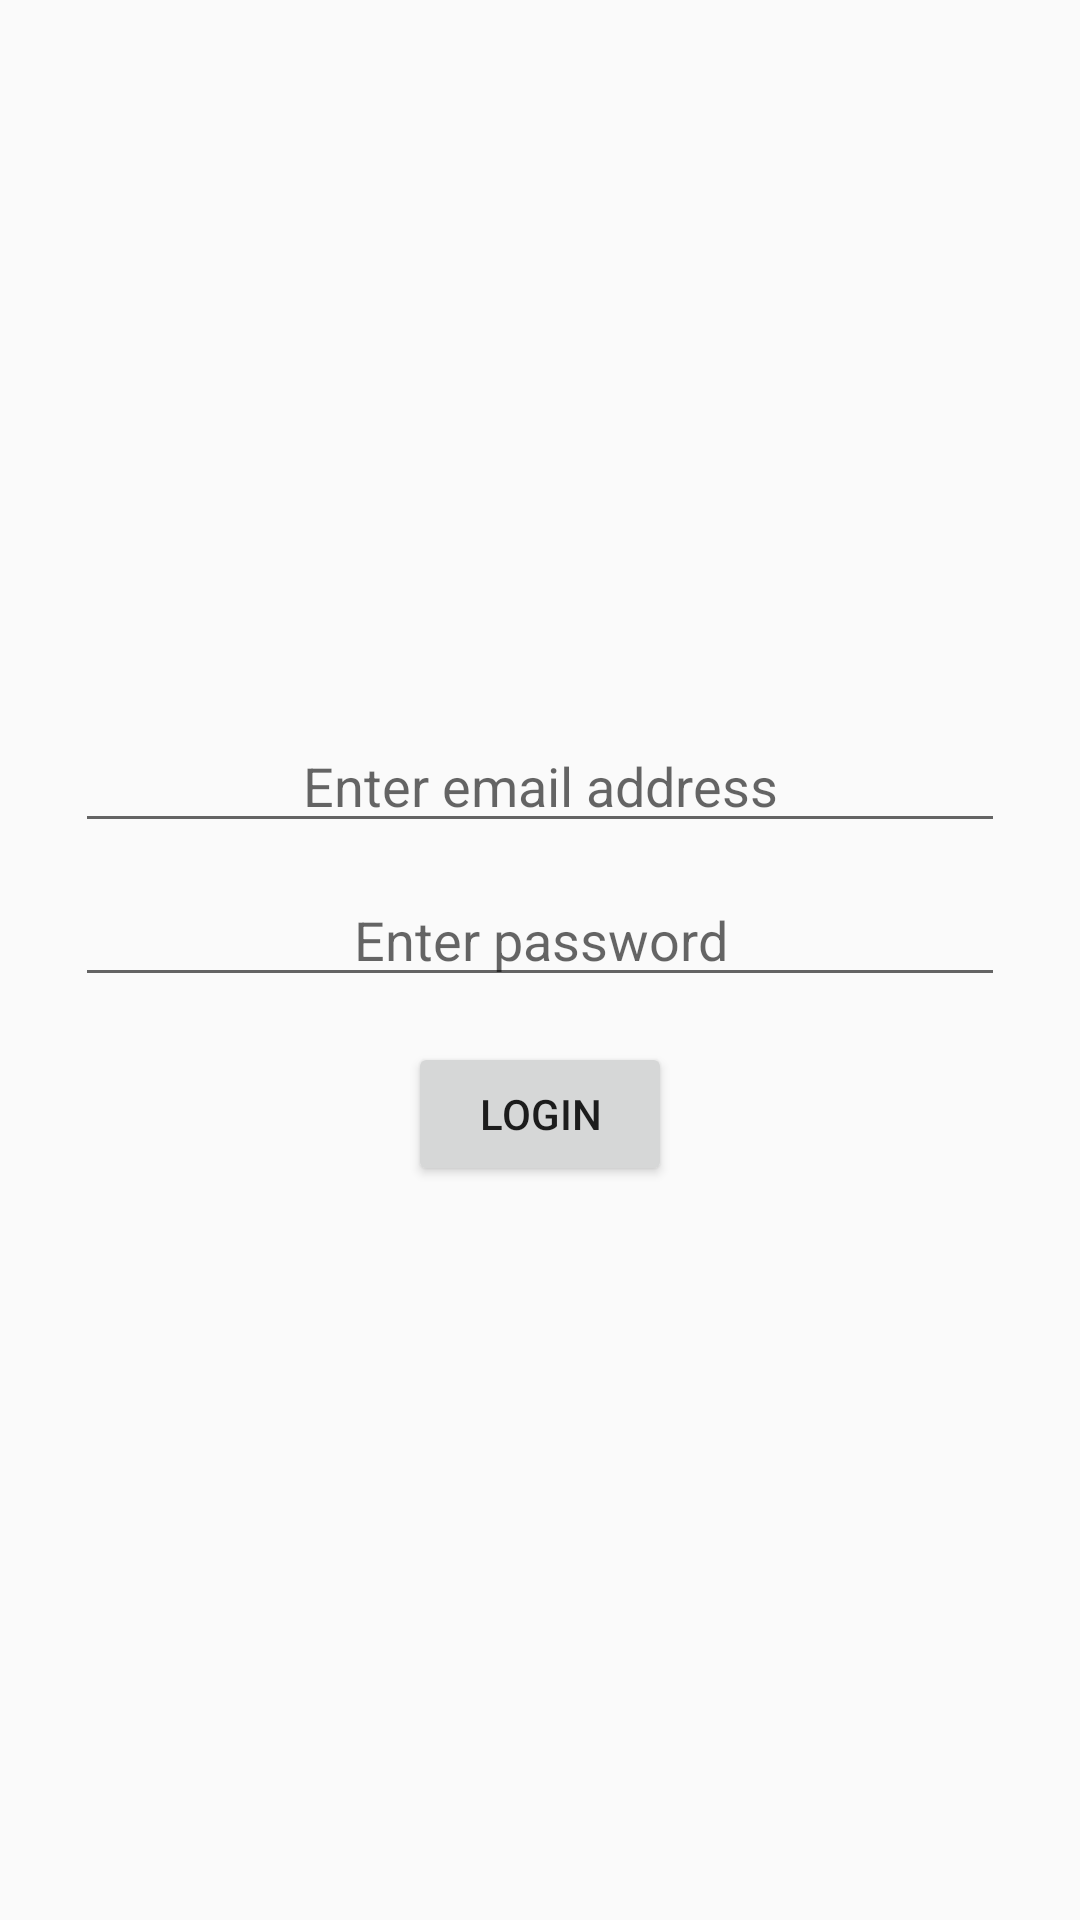

Android layout source for this screen:
<!-- AndroidManifest.xml: application theme AppTheme -->
<!-- res/layout/activity_login.xml -->
<?xml version="1.0" encoding="utf-8"?>
<RelativeLayout
    xmlns:android="http://schemas.android.com/apk/res/android"
    android:layout_width="match_parent"
    android:layout_height="match_parent"
    >

    <LinearLayout
        android:layout_width="match_parent"
        android:layout_height="wrap_content"
        android:layout_centerInParent="true"
        android:layout_margin="@dimen/margin_large"
        android:orientation="vertical">
        <EditText
            android:id="@+id/emailID"
            android:layout_width="match_parent"
            android:layout_height="wrap_content"
            android:layout_margin="@dimen/margin_small"
            android:gravity="center"
            android:hint="@string/hintemil"
            />
        <EditText
            android:id="@+id/pass"
            android:layout_width="match_parent"
            android:layout_height="wrap_content"
            android:layout_margin="@dimen/margin_small"
            android:gravity="center"

            android:hint="@string/hintpass"
            />
        <Button
            android:id="@+id/login"
            android:layout_width="wrap_content"
            android:layout_height="wrap_content"
            android:layout_gravity="center"
            android:layout_margin="@dimen/margin_medium"
            android:text="@string/Login"
            />
    </LinearLayout>
</RelativeLayout>
<!-- resources referenced by this layout -->
<resources>
  <dimen name="margin_large">20dp</dimen>
  <dimen name="margin_medium">10dp</dimen>
  <dimen name="margin_small">5dp</dimen>
  <string name="Login">Login</string>
  <string name="hintemil">Enter email address</string>
  <string name="hintpass">Enter password</string>
  <style name="AppTheme" parent="Theme.AppCompat.Light.DarkActionBar">
          
          <item name="colorPrimary">@color/colorPrimary</item>
          <item name="colorPrimaryDark">#0B0B0B</item>
          <item name="colorAccent">@color/colorAccent</item>
      </style>
  <color name="colorPrimary">#EAB004</color>
  <color name="colorAccent">#03DAC5</color>
</resources>
